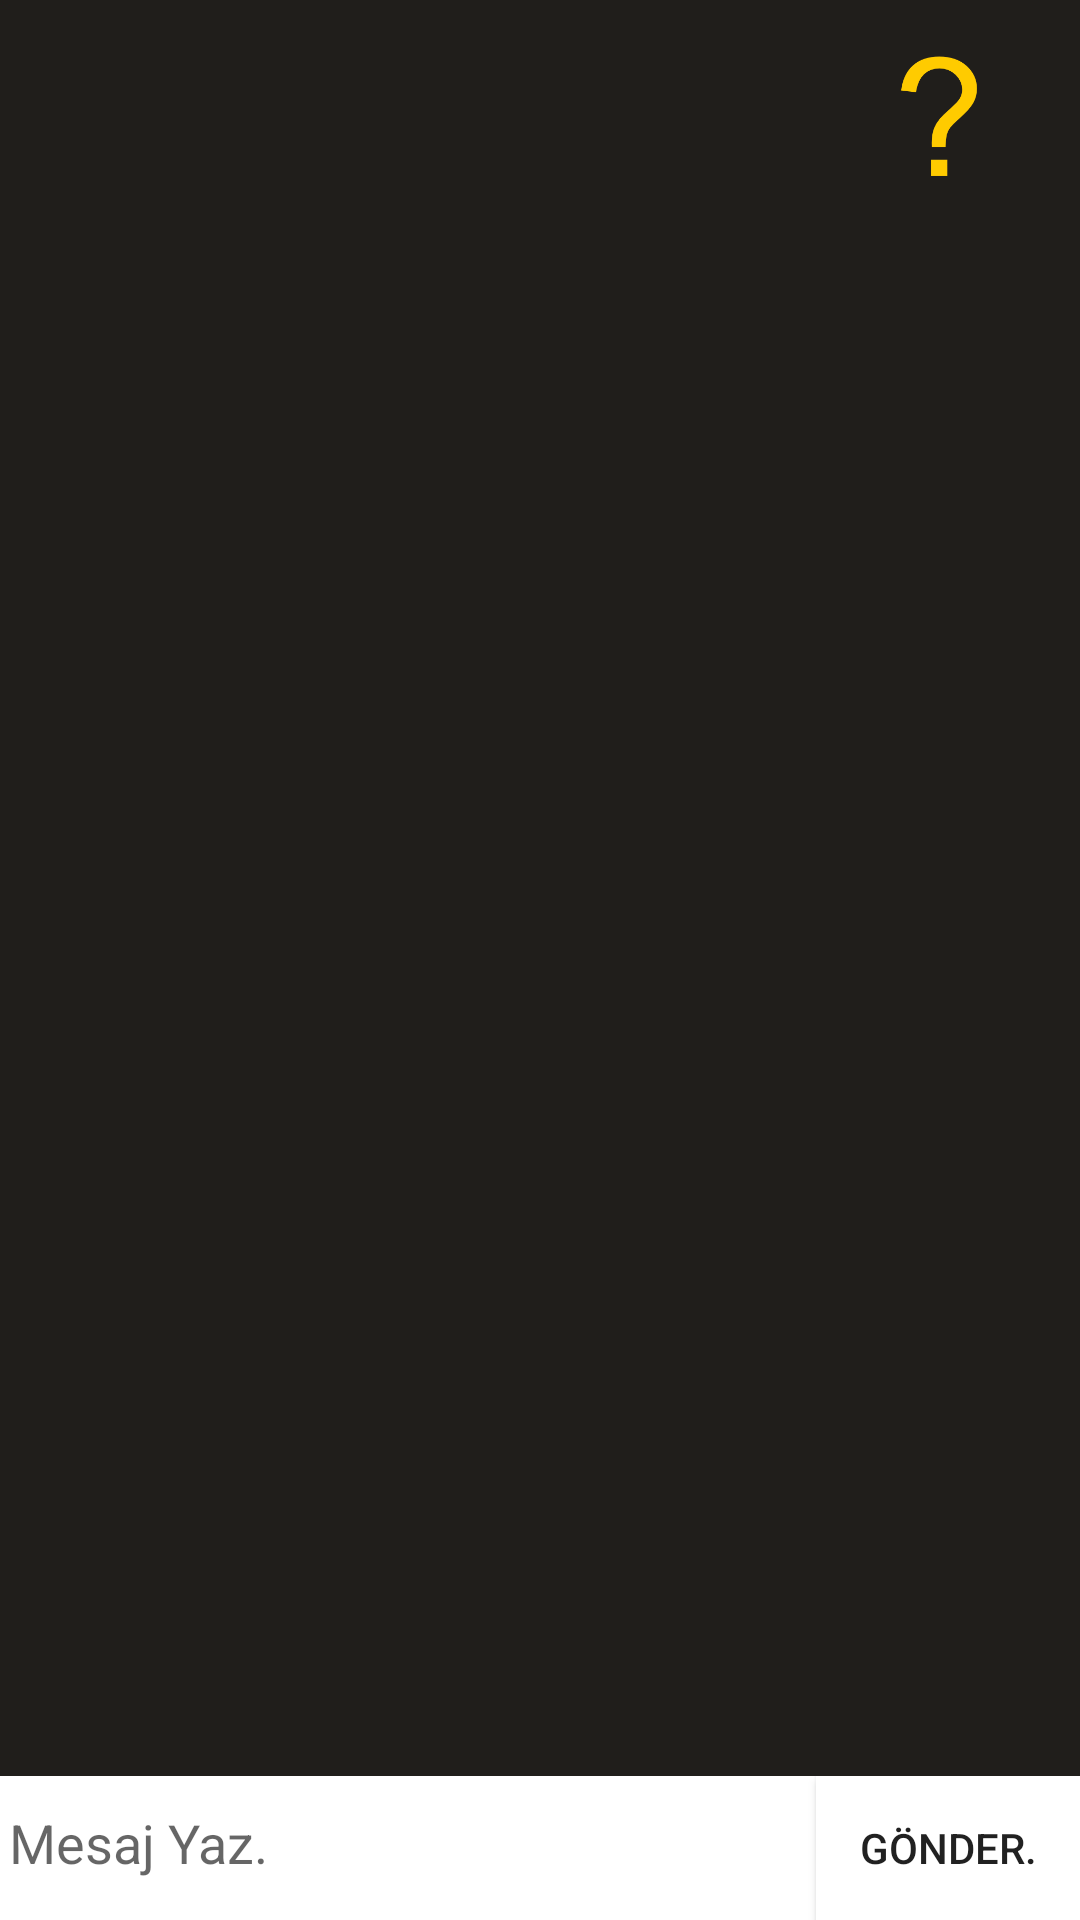

Layout XML and referenced resources for this Android screen:
<!-- AndroidManifest.xml: application theme Theme.Github_prof -->
<!-- res/layout/activity_mesajlasma.xml -->
<?xml version="1.0" encoding="utf-8"?>
<LinearLayout xmlns:android="http://schemas.android.com/apk/res/android"
    xmlns:app="http://schemas.android.com/apk/res-auto"
    xmlns:tools="http://schemas.android.com/tools"
    android:layout_width="match_parent"
    android:layout_height="match_parent"
    android:orientation="vertical"
    android:background="#201E1B"
    tools:context=".mesajlasma_ve_konu_acma.Mesajlasma">

<LinearLayout
    android:layout_width="match_parent"
    android:layout_height="wrap_content"
    android:orientation="vertical"
    >


    <ImageView
        android:layout_width="90dp"
        android:layout_height="90dp"
        android:src="@drawable/soru_isareti"
        android:layout_gravity="right"
        android:id="@+id/ayarlar_imageview"

        />




</LinearLayout>

    <ListView
        android:layout_width="match_parent"
        android:layout_height="match_parent"
        android:id="@+id/mesajlaşma_listview"
        android:transcriptMode="alwaysScroll"
        android:stackFromBottom="true"
        android:layout_weight="4"
        >

    </ListView>

    <LinearLayout
        android:layout_width="match_parent"
        android:orientation="horizontal"
        android:layout_height="wrap_content"
        android:background="#FFFFFF"
        >

        <EditText
            android:id="@+id/editText_mesaj_yaz"
            android:hint="Mesaj Yaz."
            android:layout_height="40dp"
            android:layout_weight="1"
            android:layout_gravity="bottom"
            android:background="#FFFFFF"
            android:layout_marginLeft="3dp"
            android:layout_width="fill_parent">
        </EditText>
        <Button
            android:text="Gönder."
            android:layout_gravity="bottom"
            android:background="#FFFFFF"
            android:id="@+id/gonder_buttons"
            android:onClick="gonder"
            android:layout_width="wrap_content"
            android:layout_height="wrap_content">
        </Button>
        />


    </LinearLayout>
</LinearLayout>
<!-- resources referenced by this layout -->
<resources>
  <!-- drawable soru_isareti: png bitmap (drawable, 5839 bytes) -->
  <style name="Theme.Github_prof" parent="Theme.AppCompat.Light.NoActionBar">
          
          
          <item name="colorPrimaryVariant">@color/purple_700</item>
          <item name="colorOnPrimary">@color/white</item>
          
          <item name="colorSecondary">@color/teal_200</item>
          <item name="colorSecondaryVariant">@color/teal_700</item>
          <item name="colorOnSecondary">@color/black</item>
          
          
             
  
  
      </style>
  <color name="purple_700">#FF3700B3</color>
  <color name="white">#FFFFFFFF</color>
  <color name="teal_200">#FF03DAC5</color>
  <color name="teal_700">#FF018786</color>
  <color name="black">#FF000000</color>
</resources>
